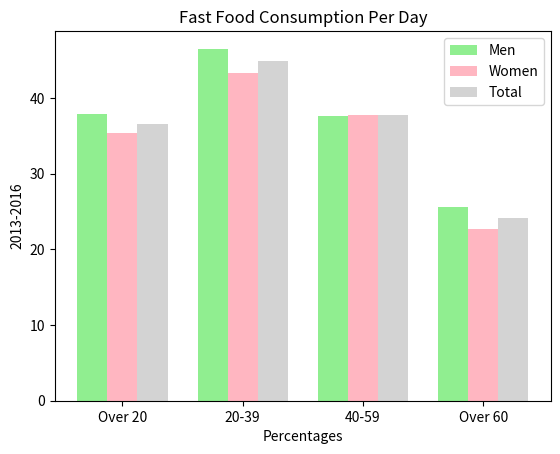

This chart was generated by the following Python code:
import matplotlib.pyplot as plt  
import numpy as np 
# percentage of fast food consumption per day by different sexes and age groups    
#https://www.cdc.gov/nchs/data/databriefs/db322_table.pdf#page=1
men = [37.9,46.5,37.6,25.6]
women = [35.4,43.3,37.8,22.7]
total=[36.6,44.9,37.7,24.1]
age_range=["Over 20","20-39","40-59","Over 60"]
barWidth = .25
br1 = np.arange(len(age_range)) 
br2 = [x + barWidth for x in br1] 
br3 = [x + barWidth for x in br2]

plt.xticks([r + barWidth for r in range(len(age_range))],age_range) 

# creating the bar plot 

plt.bar(br1,men, color="lightgreen",  width=barWidth, label="Men")
plt.bar(br2, women, color ='lightpink', width=barWidth, label="Women") 
plt.bar(br3,total, color="lightgrey", width=barWidth,  label="Total")
  
plt.ylabel("2013-2016") 
plt.xlabel("Percentages") 
plt.title("Fast Food Consumption Per Day") 
plt.legend(loc="best")
plt.show() 